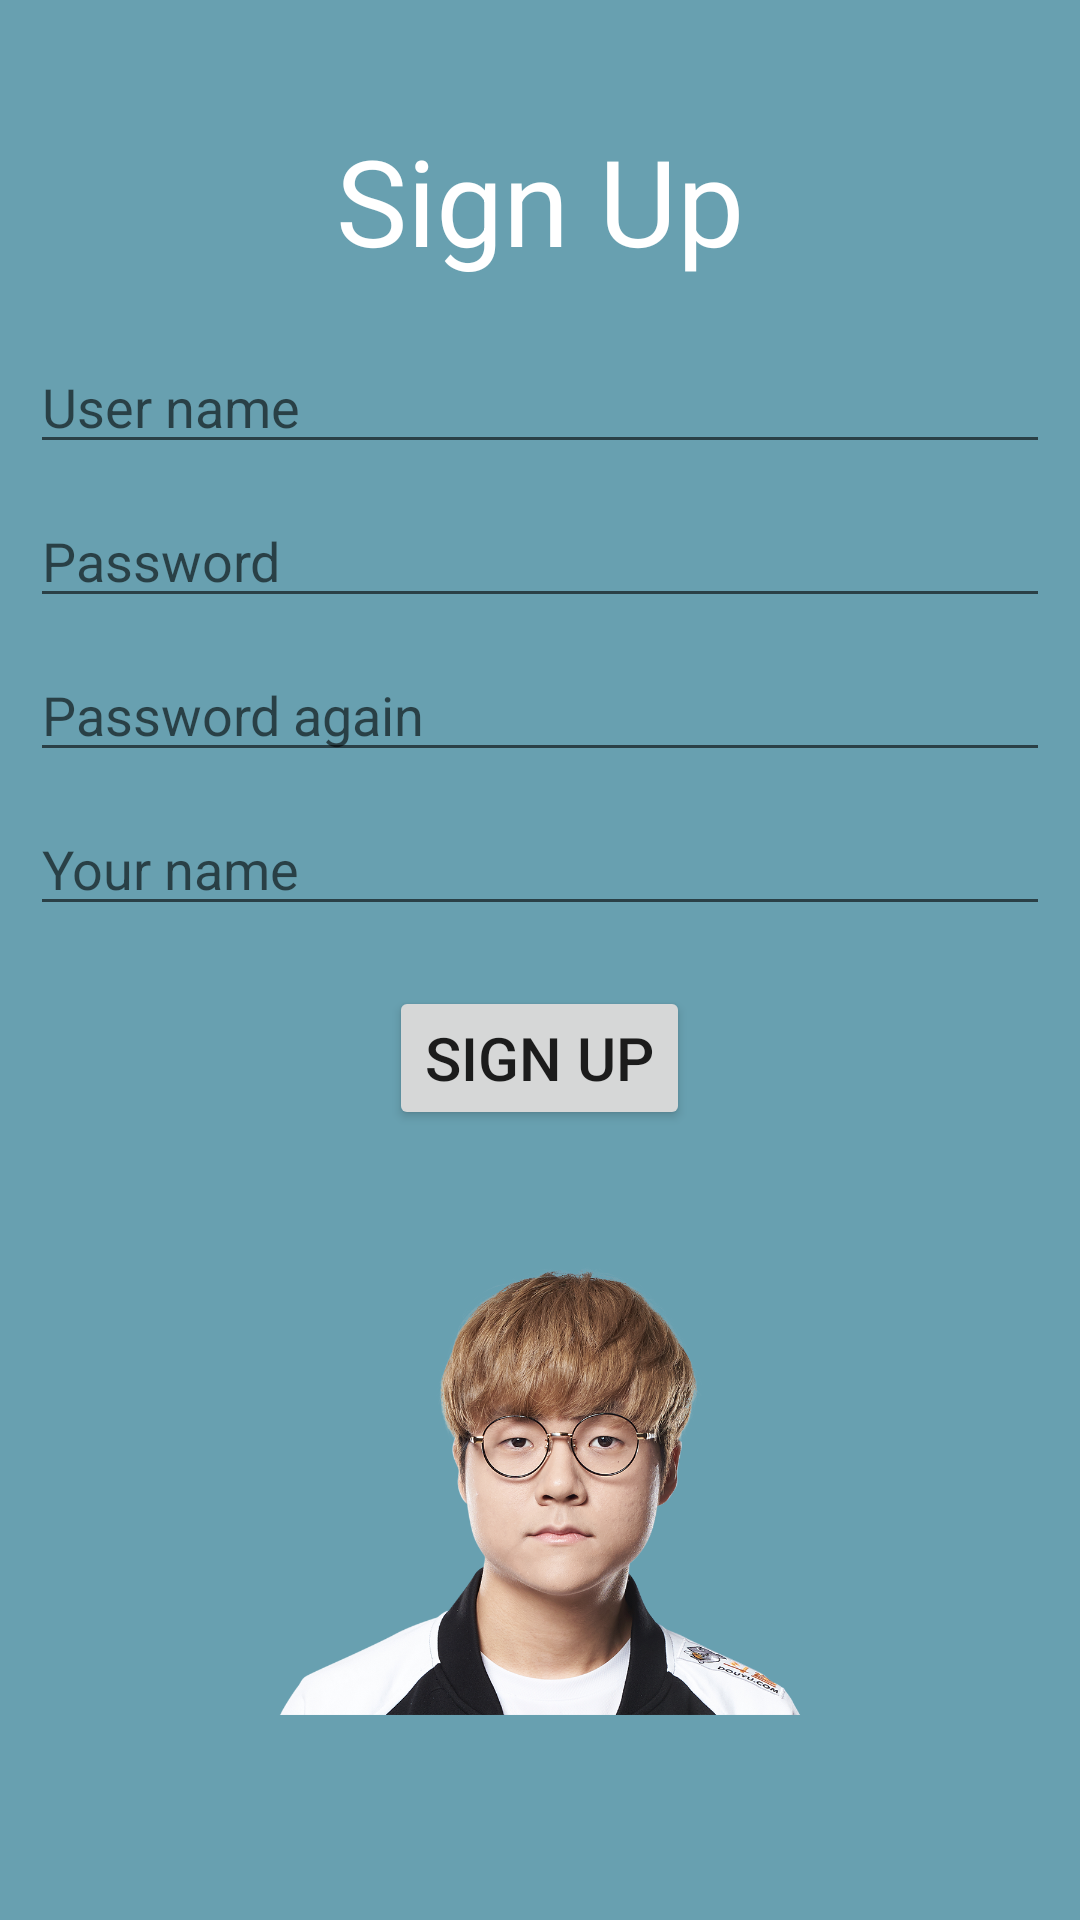

Produce the Android XML layout that renders to this screen, including the resource entries it uses.
<!-- AndroidManifest.xml: application theme Theme.Design.Light.NoActionBar -->
<!-- res/layout/activity_sign_up.xml -->
<?xml version="1.0" encoding="utf-8"?>
<RelativeLayout xmlns:android="http://schemas.android.com/apk/res/android"
    xmlns:app="http://schemas.android.com/apk/res-auto"
    xmlns:tools="http://schemas.android.com/tools"
    android:layout_width="match_parent"
    android:layout_height="match_parent"
    android:background="@color/colorBlue"
    tools:context=".SignUpActivity">

    <TextView
        android:textColor="#FFF"
        android:id="@+id/txtSignUp"
        android:layout_marginTop="40dp"
        android:textSize="40sp"
        android:layout_centerHorizontal="true"
        android:layout_width="wrap_content"
        android:layout_height="wrap_content"
        android:text="Sign Up"/>

    <LinearLayout
        android:layout_marginTop="20dp"
        android:id="@+id/lnContent"
        android:orientation="vertical"
        android:layout_below="@id/txtSignUp"
        android:layout_width="match_parent"
        android:layout_height="wrap_content">

        <EditText
            android:hint="User name"
            android:layout_marginRight="10dp"
            android:layout_marginLeft="10dp"
            android:layout_width="match_parent"
            android:layout_height="wrap_content" />

        <EditText
            android:layout_marginTop="10dp"
            android:hint="Password"
            android:inputType="textPassword"
            android:layout_marginRight="10dp"
            android:layout_marginLeft="10dp"
            android:layout_width="match_parent"
            android:layout_height="wrap_content" />

        <EditText
            android:layout_marginTop="10dp"
            android:hint="Password again"
            android:inputType="textPassword"
            android:layout_marginLeft="10dp"
            android:layout_marginRight="10dp"
            android:layout_width="match_parent"
            android:layout_height="wrap_content" />

        <EditText
            android:layout_marginTop="10dp"
            android:hint="Your name"
            android:layout_marginLeft="10dp"
            android:layout_marginRight="10dp"
            android:layout_width="match_parent"
            android:layout_height="wrap_content" />

    </LinearLayout>

    <Button
        android:id="@+id/btnSignUp"
        android:textSize="20sp"
        android:text="Sign Up"
        android:layout_marginTop="20dp"
        android:layout_centerHorizontal="true"
        android:layout_below="@id/lnContent"
        android:layout_width="wrap_content"
        android:layout_height="wrap_content"
        />

    <ImageView
        android:src="@drawable/teddy"
        android:layout_centerHorizontal="true"
        android:layout_marginTop="20dp"
        android:layout_below="@id/btnSignUp"
        android:layout_width="200dp"
        android:layout_height="200dp" />

</RelativeLayout>
<!-- resources referenced by this layout -->
<resources>
  <color name="colorBlue">#68a0b0</color>
  <!-- drawable teddy: png bitmap (drawable, 697320 bytes) -->
</resources>
